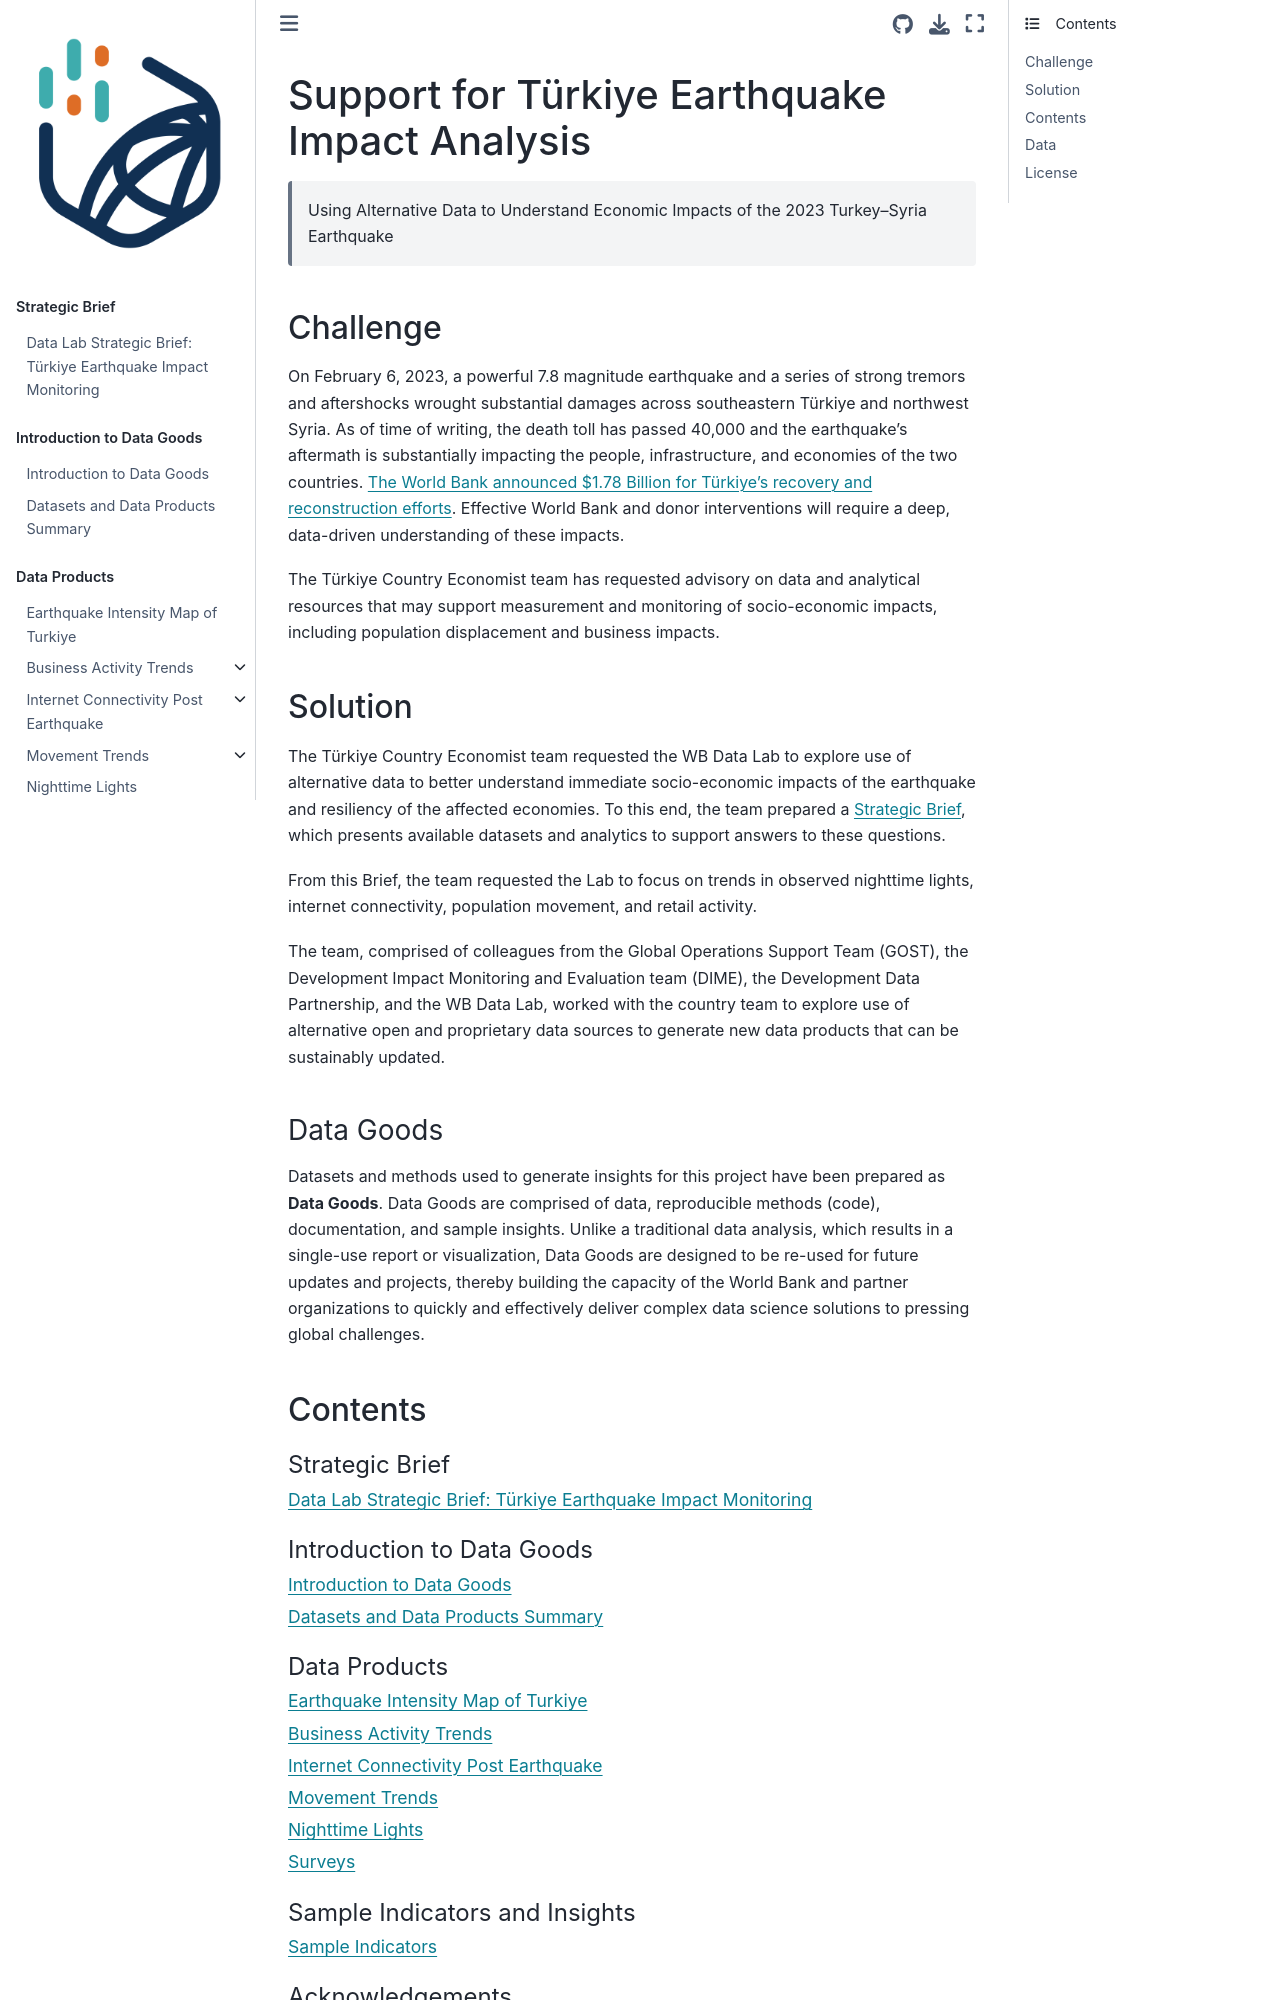

repository: datapartnership/turkiye-earthquake-impact · page: README.html · generator: jekyll

# Support for Türkiye Earthquake Impact Analysis

> Using Alternative Data to Understand Economic Impacts of the 2023 Turkey–Syria Earthquake

## Challenge

On February 6, 2023, a powerful 7.8 magnitude earthquake and a series of strong tremors and aftershocks wrought substantial damages across southeastern Türkiye and northwest Syria. As of time of writing, the death toll has passed 40,000 and the earthquake’s aftermath is substantially impacting the people, infrastructure, and economies of the two countries. [The World Bank announced $1.78 Billion for Türkiye’s recovery and reconstruction efforts](https://www.worldbank.org/en/news/press-release/2023/02/09/world-bank-announces-initial-1-78-billion-for-turkiye-recovery-reconstruction-efforts-after-earthquake-disaster). Effective World Bank and donor interventions will require a deep, data-driven understanding of these impacts.

The Türkiye Country Economist team has requested advisory on data and analytical resources that may support measurement and monitoring of socio-economic impacts, including population displacement and business impacts.

## Solution

The Türkiye Country Economist team requested the WB Data Lab to explore use of alternative data to better understand immediate socio-economic impacts of the earthquake and resiliency of the affected economies. To this end, the team prepared a [Strategic Brief](https://datapartnership.org/turkiye-earthquake-impact/reports/turkiye-earthquake-strategic-brief.html), which presents available datasets and analytics to support answers to these questions.

From this Brief, the team requested the Lab to focus on trends in observed nighttime lights, internet connectivity, population movement, and retail activity.

The team, comprised of colleagues from the Global Operations Support Team (GOST), the Development Impact Monitoring and Evaluation team (DIME), the Development Data Partnership, and the WB Data Lab, worked with the country team to explore use of alternative open and proprietary data sources to generate new data products that can be sustainably updated.
